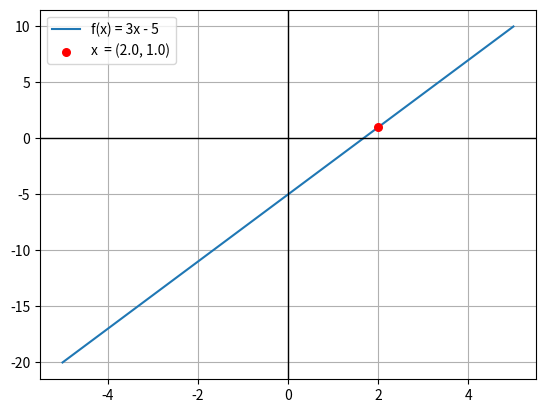

Write Python code to recreate this figure.
import numpy as np
import matplotlib.pyplot as plt


def f(x: float) -> float:
    result: float = 3 * x - 5
    return result


def F(x: np.ndarray) -> np.ndarray:
    result: np.ndarray = 3 * x - 5
    return result


x: float = 2.0  # Punto A Evaluar En La Funcion
print(f"f({x}) = {f(x)}")  # funcion que devuelve el valor de la funcion el punto x

xGen: np.ndarray = np.linspace(-5, 5, 100)
y: np.ndarray = F(xGen)
plt.plot(xGen, y, label="f(x) = 3x - 5")

plt.axhline(0, color="Black", linewidth=1)
plt.axvline(0, color="Black", linewidth=1)
plt.scatter(x, f(x), color="Red", s=30, zorder=5, label=f"x  = ({x}, {round(f(x), 2)})")


plt.grid(True)
plt.legend()
plt.show()
